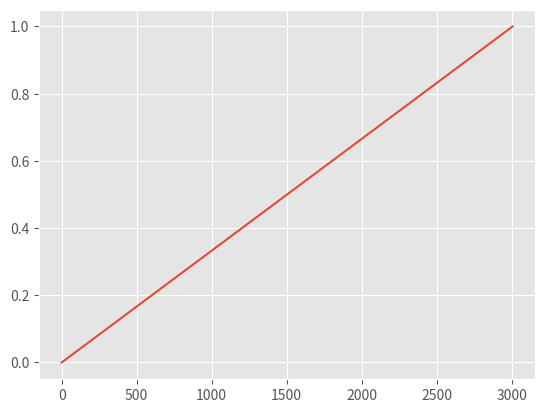

Here is the Python script that generated this plot:
import matplotlib.pyplot as plt
plt.style.use('ggplot')

plt.plot([0, 3005.2395209580836],
         [0, 1]
         )

plt.show()
